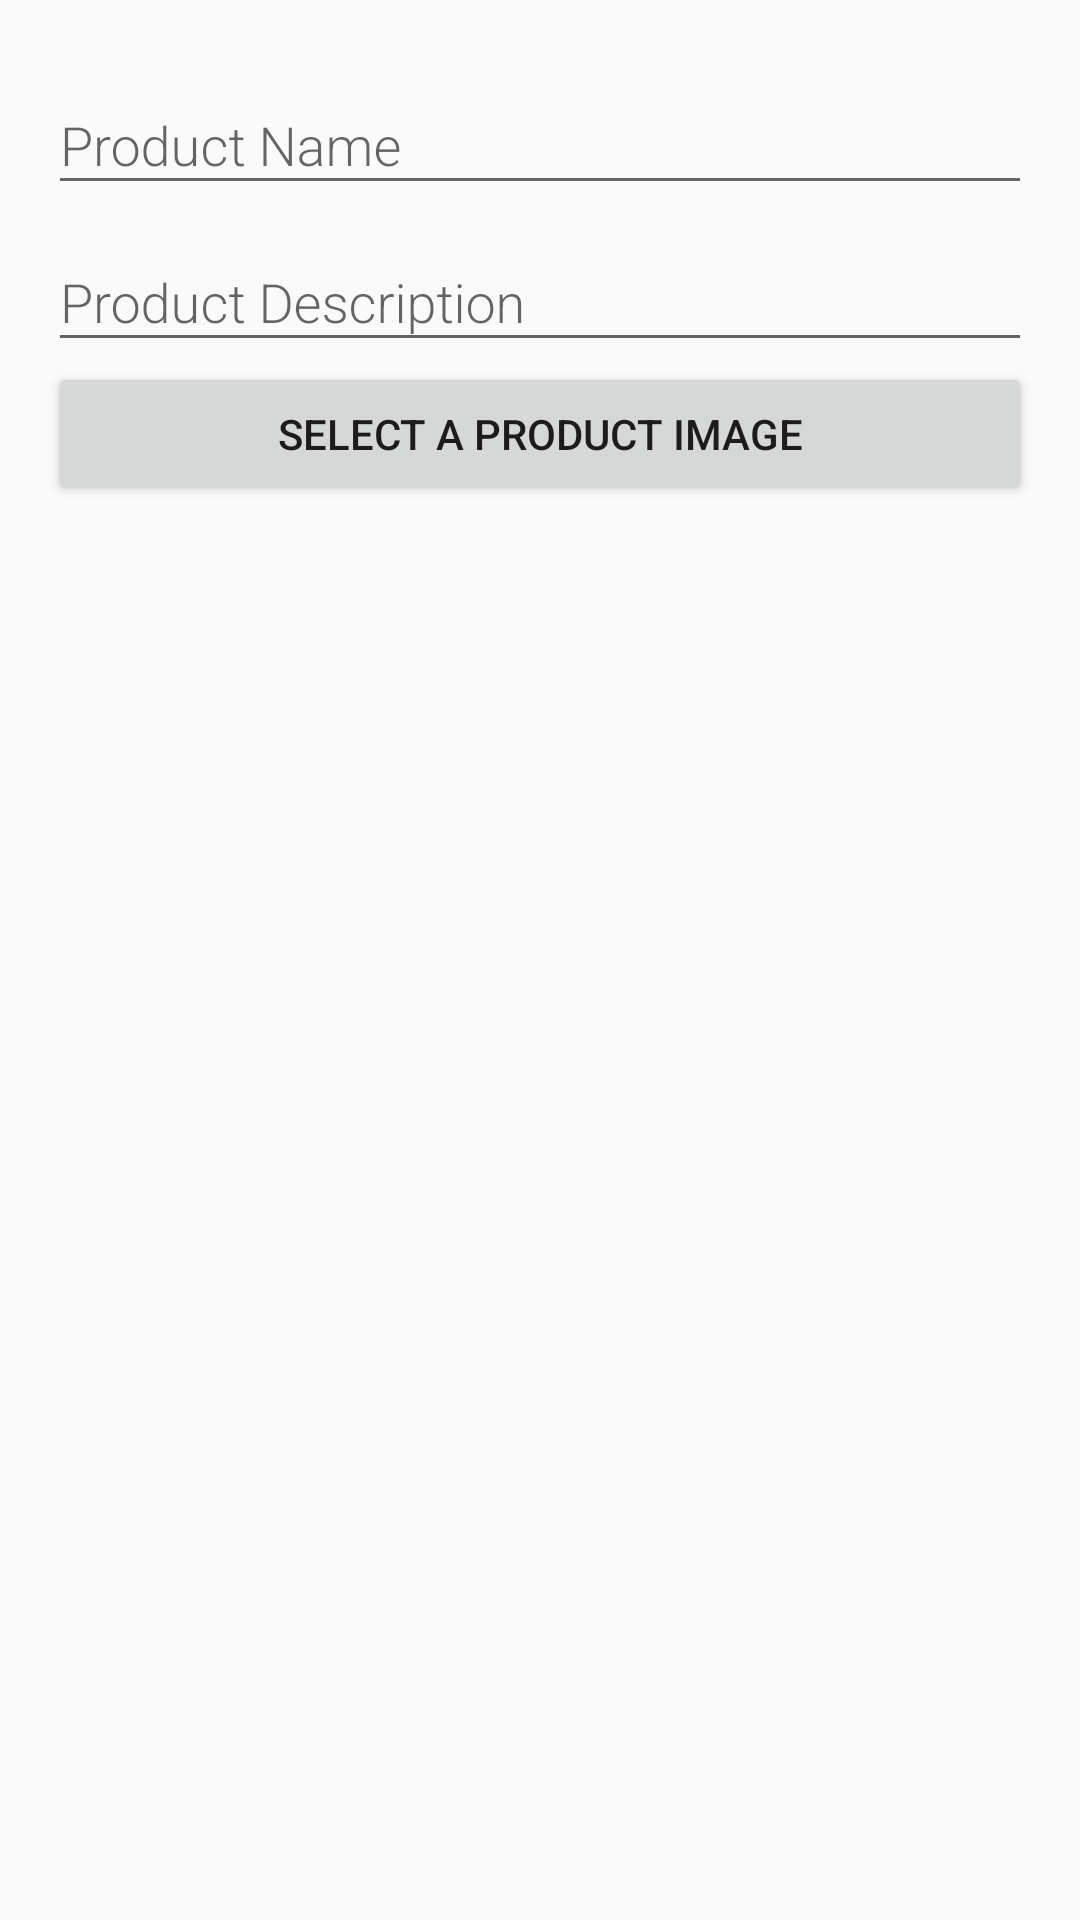

Android layout source for this screen:
<!-- AndroidManifest.xml: activity theme Theme.AppCompat.Light.DarkActionBar -->
<!-- res/layout/activity_new_product.xml -->
<?xml version="1.0" encoding="utf-8"?>
<LinearLayout xmlns:android="http://schemas.android.com/apk/res/android"
    xmlns:app="http://schemas.android.com/apk/res-auto"
    xmlns:tools="http://schemas.android.com/tools"
    android:layout_width="match_parent"
    android:layout_height="match_parent"
    android:orientation="vertical"
    android:padding="16dp"
    tools:context=".NewProductActivity">

    <ImageView
        android:id="@+id/product_image"
        android:layout_width="match_parent"
        android:layout_height="wrap_content"
        android:src="@drawable/image" />

    <com.google.android.material.textfield.TextInputLayout
        android:id="@+id/product_title"
        android:layout_width="match_parent"
        android:layout_height="wrap_content">

        <com.google.android.material.textfield.TextInputEditText
            android:layout_width="match_parent"
            android:layout_height="wrap_content"
            android:fontFamily="sans-serif-light"
            android:hint="Product Name"
            android:inputType="text" />

    </com.google.android.material.textfield.TextInputLayout>


    <com.google.android.material.textfield.TextInputLayout
        android:id="@+id/product_desc"
        android:layout_width="match_parent"
        android:layout_height="wrap_content">

        <com.google.android.material.textfield.TextInputEditText
            android:layout_width="match_parent"
            android:layout_height="wrap_content"
            android:fontFamily="sans-serif-light"
            android:hint="Product Description"
            android:inputType="textMultiLine" />

    </com.google.android.material.textfield.TextInputLayout>

    <Button
        android:id="@+id/button_upload_image"
        android:layout_width="match_parent"
        android:layout_height="wrap_content"
        android:text="Select a Product Image" />

</LinearLayout>
<!-- resources referenced by this layout -->
<resources>

</resources>
